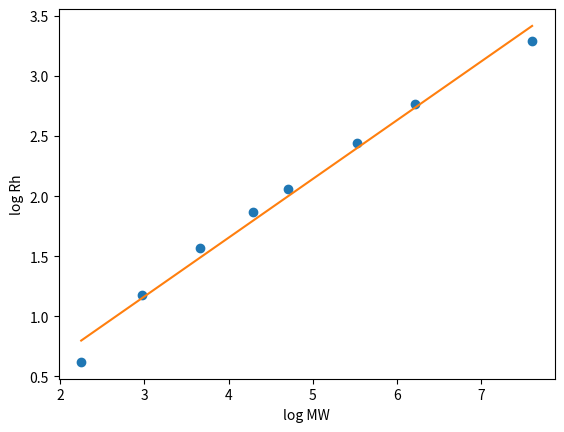

Generate this figure with matplotlib:
# -*- coding: utf-8 -*-
"""
Created on Tue Dec 15 14:06:18 2020

[redacted]
"""

import numpy as np
import matplotlib.pyplot as plt


MW = np.array([14044, 25665, 42910, 69322, 157368, 239656, 489324, 606444])
R = np.array([1.64, 2.09, 3.05, 3.55, 4.81, 5.2, 6.1, 8.5])

dex_mw = np.array([9.5, 19.5, 39.1, 73, 110, 250, 500, 2000])
dex_rh = np.array([1.86, 3.24, 4.78, 6.49, 7.82, 11.46, 15.90, 26.89])
#https://www.ncbi.nlm.nih.gov/pmc/articles/PMC1304934/ 
#Dextran size and Rh relation.

m, b = np.polyfit(np.log(dex_mw),np.log(dex_rh),1)

plt.figure()
plt.plot(np.log(dex_mw), np.log(dex_rh), 'o')
plt.plot(np.log(dex_mw), m*np.log(dex_mw) + b , '-')
plt.xlabel('log MW')
plt.ylabel('log Rh')

# plt.yscale('log')
# plt.xscale('log')

MW_0 = 90000 #Da molecular weight
print(np.exp( m*np.log(MW_0) + b))

R_0 = 4.09 #nm stokes radius
MW_est = 1000*np.exp((np.log(R_0)-b)/m)

print(MW_est)
print(MW_est/3900)

# Rmin = 0.066*(MW_0**0.333)
# print(Rmin) #for a perfectly smooth, uniformly packed, spherical -- i.e., not realistic.

